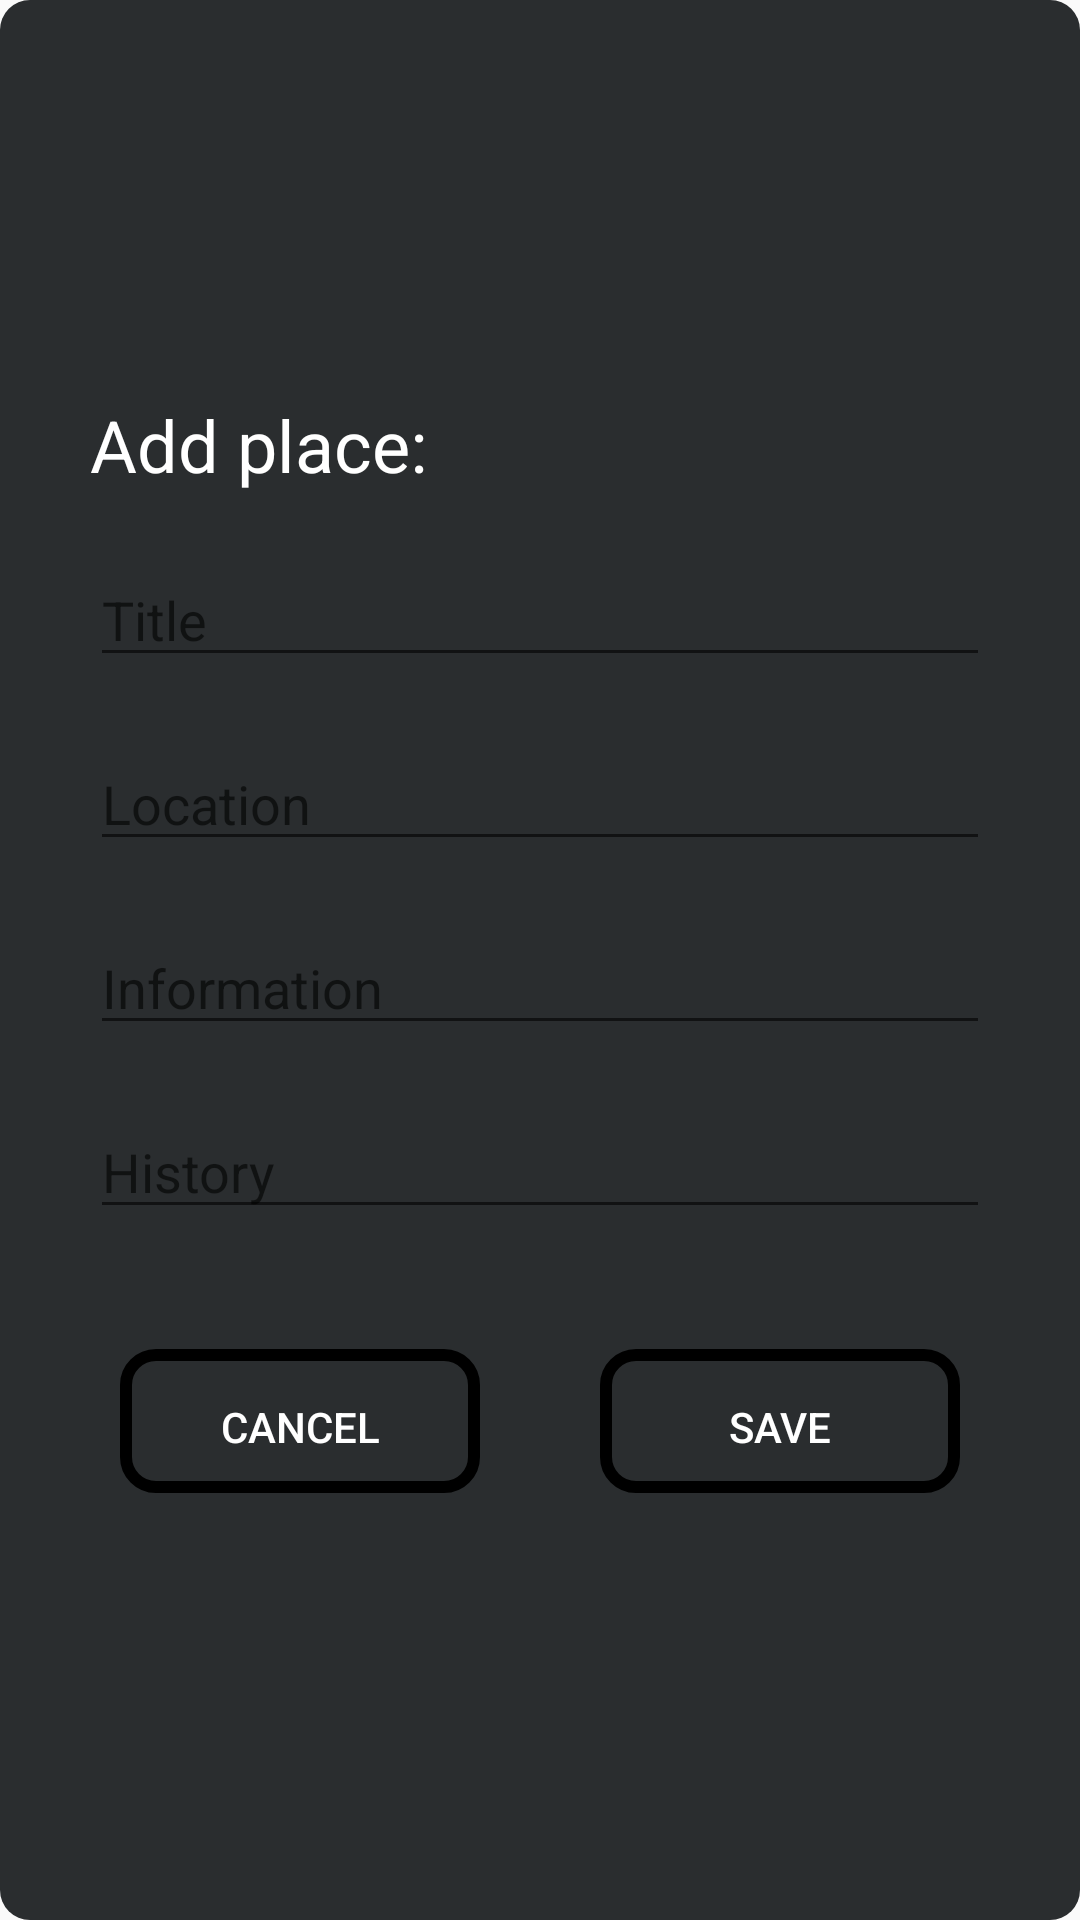

Write the Android layout XML for this screen, with the resource values it uses.
<!-- AndroidManifest.xml: application theme AppTheme -->
<!-- res/layout/add_place_dialog.xml -->
<?xml version="1.0" encoding="utf-8"?>
<LinearLayout xmlns:android="http://schemas.android.com/apk/res/android"
    android:layout_width="match_parent"
    android:layout_height="match_parent"
    android:layout_marginStart="10dp"
    android:layout_marginTop="20dp"
    android:layout_marginEnd="10dp"
    android:layout_marginBottom="20dp"
    android:background="@drawable/dialog_background"
    android:gravity="center"
    android:orientation="vertical"
    android:padding="10dp">

    <TextView
        android:id="@+id/add_place_title"
        android:layout_width="match_parent"
        android:layout_height="wrap_content"
        android:layout_marginLeft="20dp"
        android:layout_marginTop="10dp"
        android:layout_marginRight="20dp"
        android:layout_marginBottom="20dp"
        android:text="Add place:"
        android:textColor="#FFFFFF"
        android:textSize="24sp" />

    <EditText
        android:id="@+id/place_title"
        android:layout_width="match_parent"
        android:layout_height="wrap_content"
        android:layout_marginLeft="20dp"
        android:layout_marginRight="20dp"
        android:layout_marginBottom="20dp"
        android:ems="10"
        android:hint="Title"
        android:inputType="textPersonName"
        android:textColor="#FFFFFF" />

    <EditText
        android:id="@+id/place_location"
        android:layout_width="match_parent"
        android:layout_height="wrap_content"
        android:layout_marginLeft="20dp"
        android:layout_marginRight="20dp"
        android:layout_marginBottom="20dp"
        android:ems="10"
        android:hint="Location"
        android:inputType="textPersonName"
        android:textColor="#FFFFFF" />

    <EditText
        android:id="@+id/place_information"
        android:layout_width="match_parent"
        android:layout_height="wrap_content"
        android:layout_marginLeft="20dp"
        android:layout_marginRight="20dp"
        android:layout_marginBottom="20dp"
        android:ems="10"
        android:hint="Information"
        android:inputType="textPersonName"
        android:textColor="#FFFFFF" />

    <EditText
        android:id="@+id/place_history"
        android:layout_width="match_parent"
        android:layout_height="wrap_content"
        android:layout_marginLeft="20dp"
        android:layout_marginRight="20dp"
        android:layout_marginBottom="20dp"
        android:ems="10"
        android:hint="History"
        android:inputType="textPersonName"
        android:textColor="#FFFFFF" />

    <LinearLayout
        android:layout_width="match_parent"
        android:layout_height="wrap_content"
        android:layout_marginLeft="20dp"
        android:layout_marginTop="10dp"
        android:layout_marginRight="20dp"
        android:layout_marginBottom="10dp"
        android:gravity="center_horizontal"
        android:orientation="horizontal">

        <Button
            android:id="@+id/cancel_button"
            android:layout_width="120dp"
            android:layout_height="wrap_content"
            android:layout_marginTop="10dp"
            android:layout_marginRight="40dp"
            android:layout_marginBottom="10dp"
            android:background="@drawable/edittext"
            android:paddingTop="9dp"
            android:paddingBottom="5dp"
            android:text="cancel"
            android:textColor="#FFFFFF" />

        <Button
            android:id="@+id/save_button"
            android:layout_width="120dp"
            android:layout_height="wrap_content"
            android:layout_marginTop="10dp"
            android:layout_marginBottom="10dp"
            android:background="@drawable/edittext"
            android:paddingTop="9dp"
            android:paddingBottom="5dp"
            android:text="save"
            android:textColor="#FFFFFF" />

    </LinearLayout>
</LinearLayout>
<!-- resources referenced by this layout -->
<resources>
  <!-- drawable dialog_background (drawable) -->
  <?xml version="1.0" encoding="utf-8"?>
  <selector xmlns:android="http://schemas.android.com/apk/res/android">
      <item>
          <shape android:shape="rectangle">
              <solid
                  android:color="#2A2D2F"/>
              <corners android:radius="10dp" />
          </shape>
      </item>
  </selector>
  <!-- drawable edittext (drawable) -->
  <?xml version="1.0" encoding="utf-8"?>
  <selector xmlns:android="http://schemas.android.com/apk/res/android">
      <item>
          <shape android:shape="rectangle">
              <corners android:radius="10dp" />
              <stroke
                  android:width="4dp"
                  android:color="@color/black"
                  />
          </shape>
      </item>
  </selector>
  <style name="AppTheme" parent="Theme.AppCompat.DayNight.NoActionBar">
          
          <item name="colorPrimary">@color/colorPrimary</item>
          <item name="colorPrimaryDark">@color/colorPrimaryDark</item>
          <item name="android:textColorPrimary">@android:color/black</item>
      </style>
  <color name="black">#000000</color>
  <color name="colorPrimary">#3F51B5</color>
  <color name="colorPrimaryDark">#303F9F</color>
</resources>
